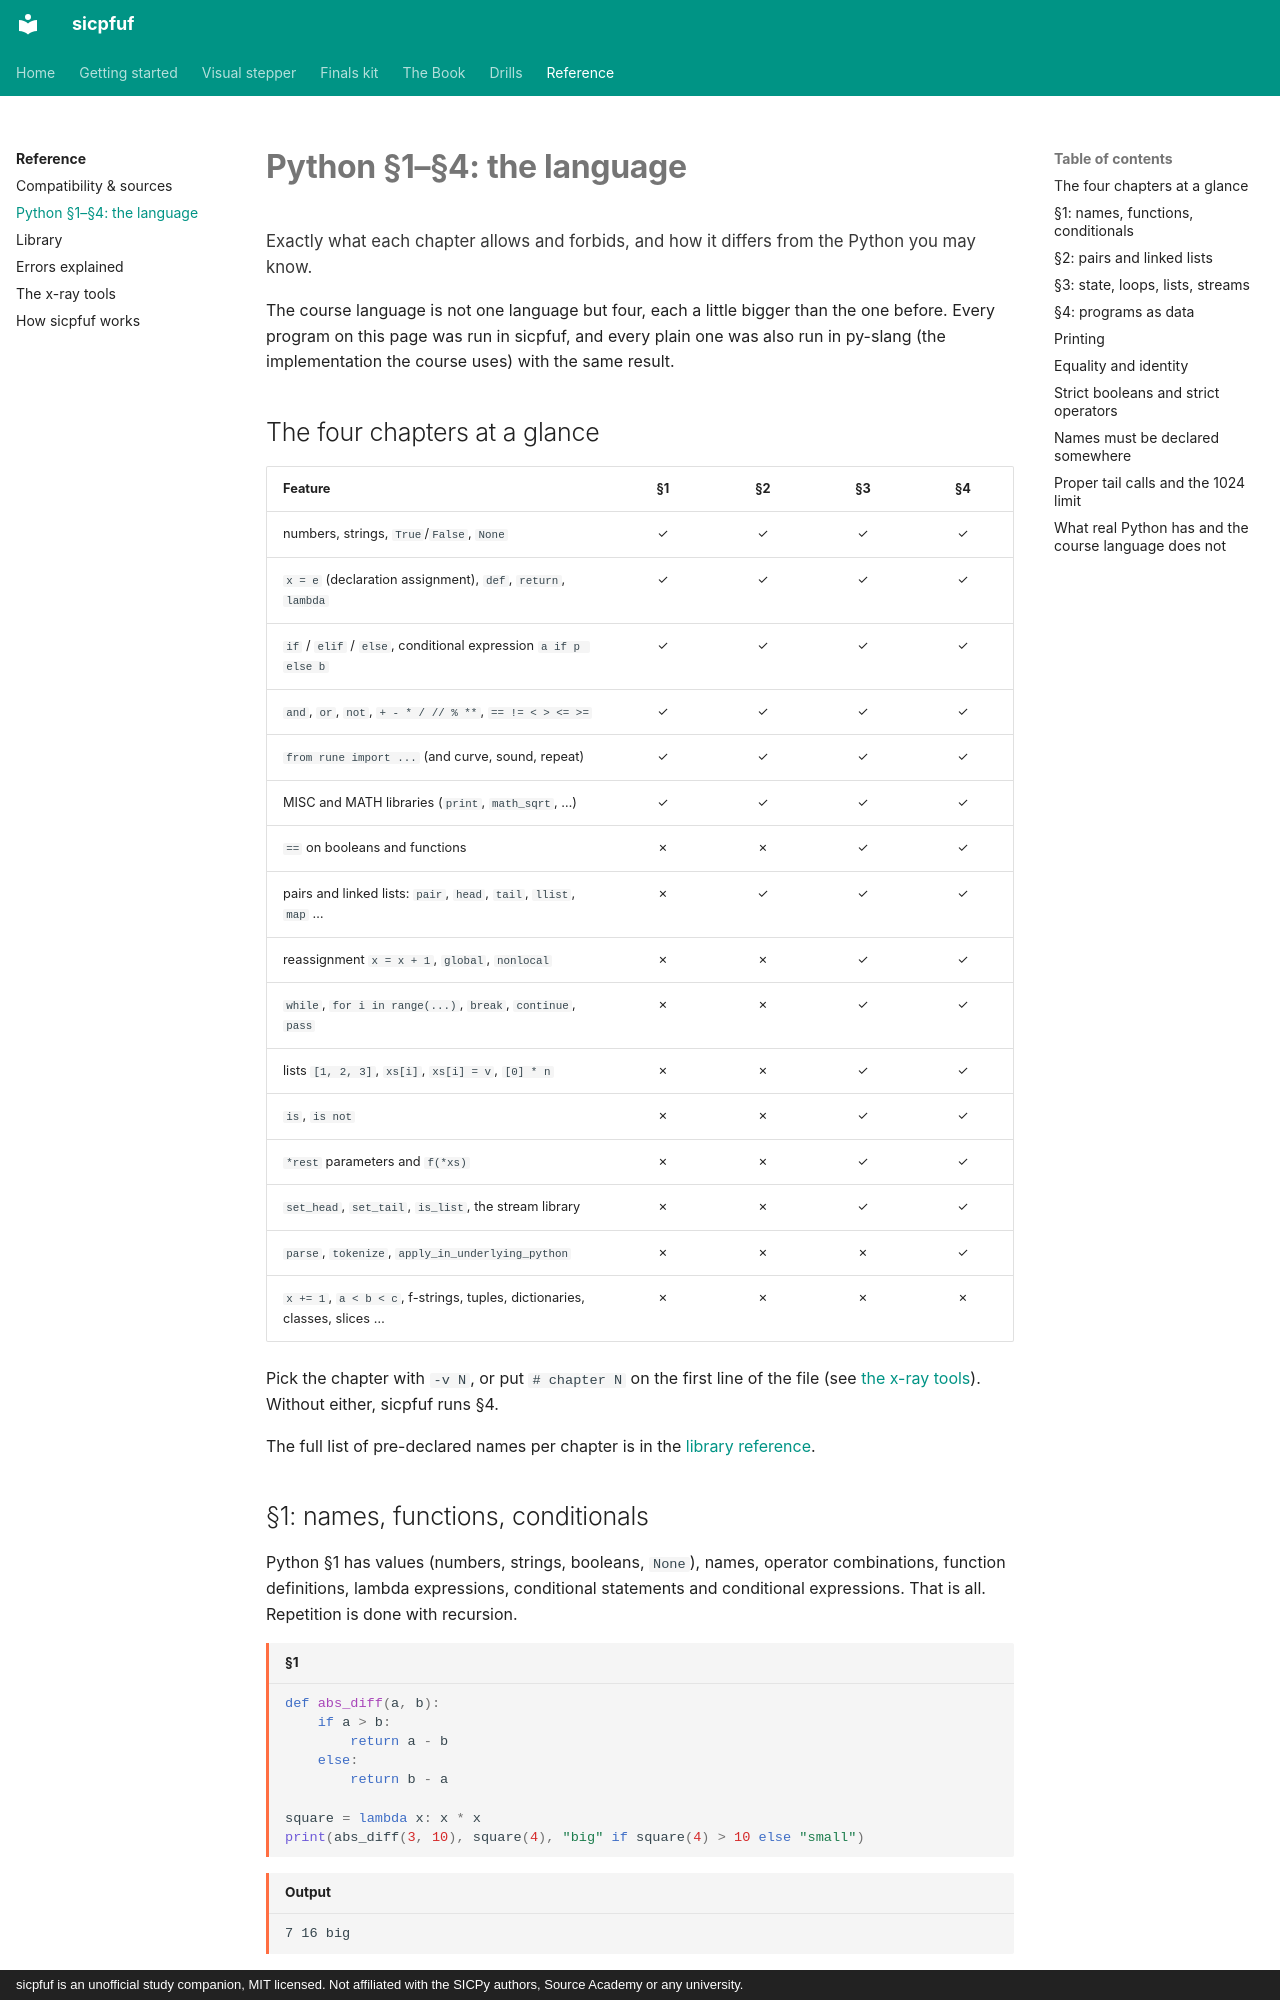

repository: Jay-Jay-Tee/sicpfuf · page: reference/language/index.html · generator: mkdocs · copyright: sicpfuf is an unofficial study companion, MIT licensed. Not affiliated with the SICPy authors, Source Academy or any university.

# Python §1–§4: the language

<p class="chapter-goal">Exactly what each chapter allows and forbids, and how it differs from the Python you may know.</p>

The course language is not one language but four, each a little bigger than the one before. Every program on this page was run in sicpfuf, and every plain one was also run in py-slang (the implementation the course uses) with the same result.

## The four chapters at a glance

| Feature | §1 | §2 | §3 | §4 |
|---|:-:|:-:|:-:|:-:|
| numbers, strings, `True`/`False`, `None` | ✓ | ✓ | ✓ | ✓ |
| `x = e` (declaration assignment), `def`, `return`, `lambda` | ✓ | ✓ | ✓ | ✓ |
| `if` / `elif` / `else`, conditional expression `a if p else b` | ✓ | ✓ | ✓ | ✓ |
| `and`, `or`, `not`, `+ - * / // % **`, `== != < > <= >=` | ✓ | ✓ | ✓ | ✓ |
| `from rune import ...` (and curve, sound, repeat) | ✓ | ✓ | ✓ | ✓ |
| MISC and MATH libraries (`print`, `math_sqrt`, …) | ✓ | ✓ | ✓ | ✓ |
| `==` on booleans and functions | ✗ | ✗ | ✓ | ✓ |
| pairs and linked lists: `pair`, `head`, `tail`, `llist`, `map` … | ✗ | ✓ | ✓ | ✓ |
| reassignment `x = x + 1`, `global`, `nonlocal` | ✗ | ✗ | ✓ | ✓ |
| `while`, `for i in range(...)`, `break`, `continue`, `pass` | ✗ | ✗ | ✓ | ✓ |
| lists `[1, 2, 3]`, `xs[i]`, `xs[i] = v`, `[0] * n` | ✗ | ✗ | ✓ | ✓ |
| `is`, `is not` | ✗ | ✗ | ✓ | ✓ |
| `*rest` parameters and `f(*xs)` | ✗ | ✗ | ✓ | ✓ |
| `set_head`, `set_tail`, `is_list`, the stream library | ✗ | ✗ | ✓ | ✓ |
| `parse`, `tokenize`, `apply_in_underlying_python` | ✗ | ✗ | ✗ | ✓ |
| `x += 1`, `a < b < c`, f-strings, tuples, dictionaries, classes, slices … | ✗ | ✗ | ✗ | ✗ |

Pick the chapter with `-v N`, or put `# chapter N` on the first line of the file (see [the x-ray tools](xray.md#choosing-the-chapter)). Without either, sicpfuf runs §4.

The full list of pre-declared names per chapter is in the [library reference](library.md).
